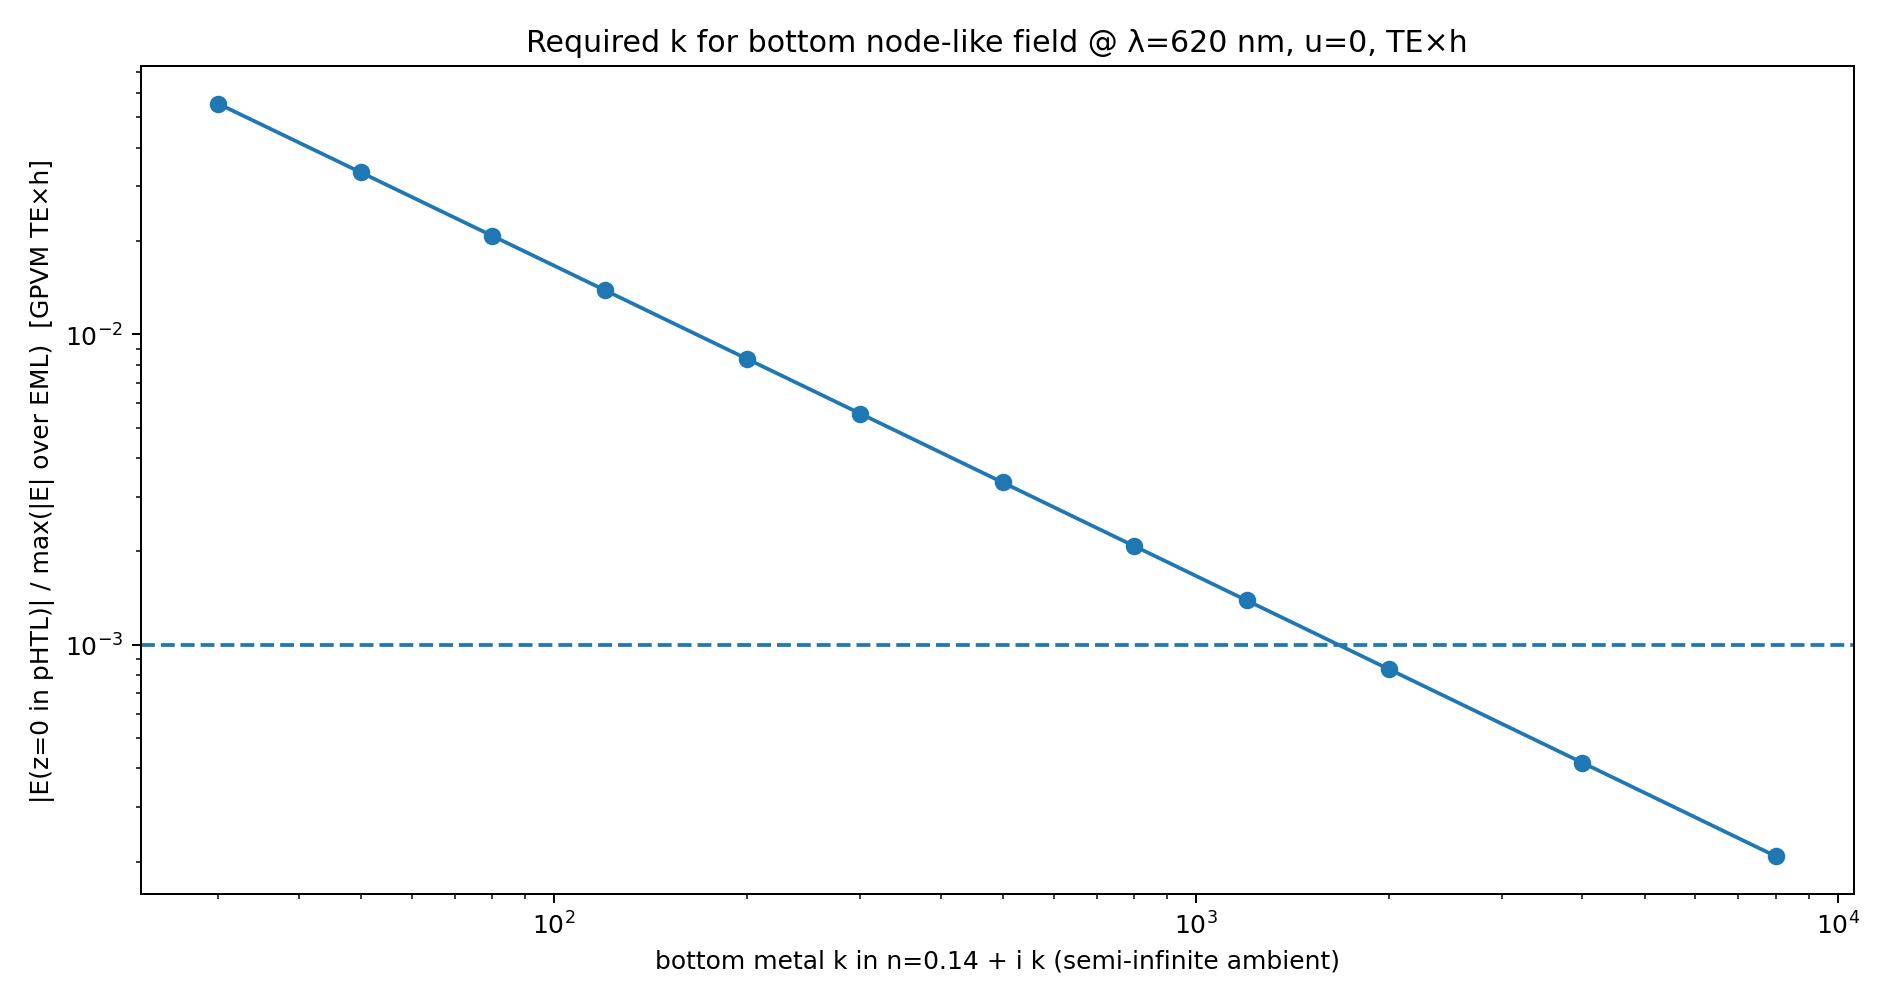

Source data for this figure (header and first rows):
k, |E0|/max|E_eml|, |1+rA|, |1+rB|
3.000000000000000000e+01, 5.534049966041063723e-02, 1.981487976379805005e+00, 1.946877604276096685e+00
5.000000000000000000e+01, 3.327226109959868089e-02, 1.986257694345368696e+00, 1.946877604276096685e+00
8.000000000000000000e+01, 2.081610937162366518e-02, 1.988605108147417422e+00, 1.946877604276096685e+00
1.200000000000000000e+02, 1.388454655908633040e-02, 1.989803613502562740e+00, 1.946877604276096685e+00
2.000000000000000000e+02, 8.333963589606314948e-03, 1.990707762742145892e+00, 1.946877604276096685e+00
3.000000000000000000e+02, 5.557011549525632185e-03, 1.991141554333443642e+00, 1.946877604276096685e+00
5.000000000000000000e+02, 3.334691788256772225e-03, 1.991479791252097842e+00, 1.946877604276096685e+00
8.000000000000000000e+02, 2.084349816812319268e-03, 1.991666608850495068e+00, 1.946877604276096685e+00
1.200000000000000000e+03, 1.389627932938428167e-03, 1.991769325040795291e+00, 1.946877604276096685e+00
2.000000000000000000e+03, 8.338060338004986199e-04, 1.991850946721223536e+00, 1.946877604276096685e+00
4.000000000000000000e+03, 4.169139388809931174e-04, 1.991911841296636787e+00, 1.946877604276096685e+00
8.000000000000000000e+03, 2.084596909453545650e-04, 1.991942185160786805e+00, 1.946877604276096685e+00
